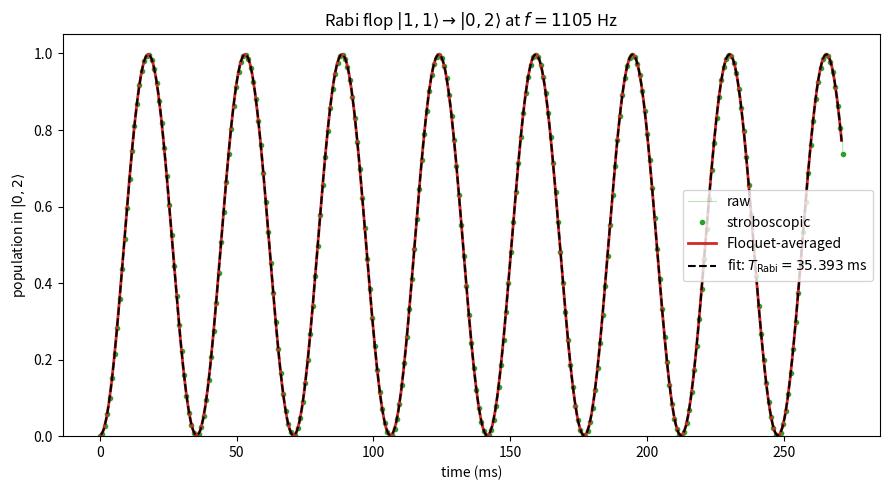

Reproduce this figure in Python.
import itertools
import numpy as np
import matplotlib.pyplot as plt
from scipy.integrate import solve_ivp

# =============================================================
# CHOOSE WHAT TO RUN
# =============================================================
MODE = "time"          # "time"  -> population in |0,2> vs time at one frequency
                       # "scan"  -> peak doublon transfer vs drive frequency

# -----------------------------
# Parameters
# -----------------------------
L = 2
N = 2

J_hz     = 20.0
U_hz     = 280.0
Delta_hz = 825.0
alpha    = 1.0

twopi = 2.0 * np.pi
J     = twopi * J_hz
U     = twopi * U_hz
Delta = twopi * Delta_hz

f_res_hz = Delta_hz + U_hz          # expected resonance: |1,1> <-> |0,2>
# f_res_hz = Delta_hz          # expected resonance: |1,1> <-> |0,2>

# n_periods ~ f_drive / Omega_eff  = number of drive cycles per Rabi period
N_PERIODS_PER_RABI = 100

# -----------------------------
# Basis + operators (built once, shared by both modes)
# -----------------------------
def generate_basis(L, N):
    return [tuple(occ) for occ in itertools.product(range(N + 1), repeat=L)
            if sum(occ) == N]

basis = generate_basis(L, N)        # (2,0), (1,1), (0,2)
index = {s: i for i, s in enumerate(basis)}
dim   = len(basis)

def build_diag():
    H = np.zeros((dim, dim), dtype=complex)
    for a, state in enumerate(basis):
        n = np.array(state)
        H[a, a] = 0.5 * U * np.sum(n*(n-1)) + Delta * np.sum(np.arange(L)*n)
    return H

def build_hop():
    H = np.zeros((dim, dim), dtype=complex)
    for a, state in enumerate(basis):
        n = np.array(state)
        for j in range(L-1):
            if n[j] > 0:
                new = n.copy(); amp = np.sqrt(n[j])*np.sqrt(n[j+1]+1)
                new[j]-=1; new[j+1]+=1
                H[index[tuple(new)], a] += -amp
            if n[j+1] > 0:
                new = n.copy(); amp = np.sqrt(n[j+1])*np.sqrt(n[j]+1)
                new[j+1]-=1; new[j]+=1
                H[index[tuple(new)], a] += -amp
    return H

H_diag = build_diag()
H_hop  = build_hop()

# doublon operator (=1 in |2,0> and |0,2>, =0 in |1,1>)
D_op = np.zeros((dim, dim), dtype=complex)
for a, state in enumerate(basis):
    n = np.array(state)
    D_op[a, a] = 0.5 * np.sum(n*(n-1))

# projector onto |0,2> specifically (population in that Fock state)
P02 = np.zeros((dim, dim), dtype=complex)
P02[index[(0, 2)], index[(0, 2)]] = 1.0
# P02[index[(0, 1)], index[(0, 1)]] = 1.0

psi0 = np.zeros(dim, dtype=complex)
psi0[index[(1, 1)]] = 1.0
# psi0[index[(1, 0)]] = 1.0

# -----------------------------
# Core evolution routine (shared)
# -----------------------------
def evolve(f_drive_hz, n_periods, samples_per_period):
    """Return (times, psis) for a drive at f_drive_hz."""
    omega = twopi * f_drive_hz
    T = 1.0 / f_drive_hz

    def rhs(t, psi):
        J_t = J * (1.0 + alpha * np.cos(omega * t))
        return -1j * (H_diag + J_t * H_hop).dot(psi)

    t_end = n_periods * T
    times = np.linspace(0.0, t_end, n_periods * samples_per_period + 1)
    sol = solve_ivp(rhs, (0.0, t_end), psi0, t_eval=times,
                    rtol=1e-9, atol=1e-9, method="RK45")
    return times, sol.y.T

from scipy.optimize import curve_fit

# =============================================================
# MODE 1: TIME TRACE  — population in |0,2> vs time
# =============================================================
if MODE == "time":
    f_drive_hz = f_res_hz
    n_periods  = 3 * N_PERIODS_PER_RABI
    samples_per_period = 40

    times, psis = evolve(f_drive_hz, n_periods, samples_per_period)
    print("final norm =", np.linalg.norm(psis[-1]))

    p02 = np.array([np.vdot(p, P02.dot(p)).real for p in psis])

    # stroboscopic + floquet-averaged versions of the same signal
    w = samples_per_period
    strobe = slice(0, len(times), w)
    kernel = np.ones(w) / w
    p02_avg = np.convolve(p02, kernel, mode="valid")
    t_avg   = times[(w-1)//2 : (w-1)//2 + len(p02_avg)]

    # -----------------------------
    # Fit Rabi period to the Floquet-averaged envelope
    #   model: P(t) = offset + 0.5*A*(1 - cos(2*pi*t/T_Rabi))
    # -----------------------------
    def rabi_model(t, A, T_rabi, offset):
        return offset + 0.5 * A * (1.0 - np.cos(2.0 * np.pi * t / T_rabi))

    # --- seed T_Rabi from an FFT of the (mean-subtracted) averaged signal ---
    sig = p02_avg - p02_avg.mean()
    dt  = t_avg[1] - t_avg[0]
    freqs_fft = np.fft.rfftfreq(len(sig), d=dt)
    power = np.abs(np.fft.rfft(sig))
    power[0] = 0.0                      # ignore DC
    f_dom = freqs_fft[np.argmax(power)] # dominant frequency of the envelope
    T_guess = 1.0 / f_dom if f_dom > 0 else (t_avg[-1] - t_avg[0])

    p0 = [p02_avg.max() - p02_avg.min(),     # amplitude A
          T_guess,                           # Rabi period
          p02_avg.min()]                     # offset

    try:
        popt, pcov = curve_fit(rabi_model, t_avg, p02_avg, p0=p0, maxfev=20000)
        A_fit, T_fit, off_fit = popt
        T_err = np.sqrt(np.diag(pcov))[1]
        fit_ok = True
        print("Fitted Rabi period  T_Rabi = %.4f ms  (+/- %.4f ms)"
              % (1000*T_fit, 1000*T_err))
        print("Effective Rabi freq Omega_eff/2pi = %.2f Hz" % (1.0/T_fit))
        print("Fitted amplitude    A = %.3f" % A_fit)
    except RuntimeError:
        fit_ok = False
        print("Rabi fit did not converge — try a longer run (more Rabi periods).")

    # -----------------------------
    # Plot
    # -----------------------------
    plt.figure(figsize=(9, 5))
    plt.plot(1000*times, p02, color="C2", alpha=0.3, lw=0.8, label="raw")
    plt.plot(1000*times[strobe], p02[strobe], "o", color="C2", ms=3,
             label="stroboscopic")
    plt.plot(1000*t_avg, p02_avg, "-", color="C3", lw=2,
             label="Floquet-averaged")
    if fit_ok:
        plt.plot(1000*t_avg, rabi_model(t_avg, *popt), "k--", lw=1.5,
                 label=r"fit: $T_\mathrm{Rabi}=%.3f$ ms" % (1000*T_fit))
    plt.xlabel("time (ms)")
    plt.ylabel(r"population in $|0,2\rangle$")
    plt.title(r"Rabi flop $|1,1\rangle \to |0,2\rangle$ at $f = %.0f$ Hz" % f_drive_hz)
    plt.ylim(0, 1.05)
    plt.legend()
    plt.tight_layout()
    plt.show()

# =============================================================
# MODE 2: RESONANCE SCAN — peak doublon transfer vs frequency
# =============================================================
elif MODE == "scan":
    span_hz  = 120.0
    n_points = 21
    # run a bit longer than one Rabi period so on-resonance .max() catches the crest
    n_periods = 2 * N_PERIODS_PER_RABI
    samples_per_period = 12

    freqs = np.linspace(f_res_hz - span_hz, f_res_hz + span_hz, n_points)

    peak_transfer = np.empty(n_points)
    for k, f in enumerate(freqs):
        _, psis = evolve(f, n_periods, samples_per_period)
        doub = np.array([np.vdot(p, D_op.dot(p)).real for p in psis])
        peak_transfer[k] = doub.max()

    plt.figure(figsize=(8, 5))
    plt.plot(freqs, peak_transfer, "o-", ms=4)
    plt.axvline(f_res_hz, color="k", ls="--", lw=1,
                label=r"$\Delta + U = %.0f$ Hz" % f_res_hz)
    plt.xlabel("drive frequency (Hz)")
    plt.ylabel(r"peak transfer  max$\,\langle n_\mathrm{d}\rangle$")
    plt.title(r"Resonance scan: $|1,1\rangle \to |0,2\rangle$")
    plt.ylim(0, 1.05)
    plt.legend()
    plt.tight_layout()
    plt.show()

    f_peak = freqs[np.argmax(peak_transfer)]
    print("expected resonance: %.1f Hz" % f_res_hz)
    print("observed peak near: %.1f Hz" % f_peak)
    print("peak transfer:      %.3f"   % peak_transfer.max())

else:
    raise ValueError("MODE must be 'time' or 'scan'")
